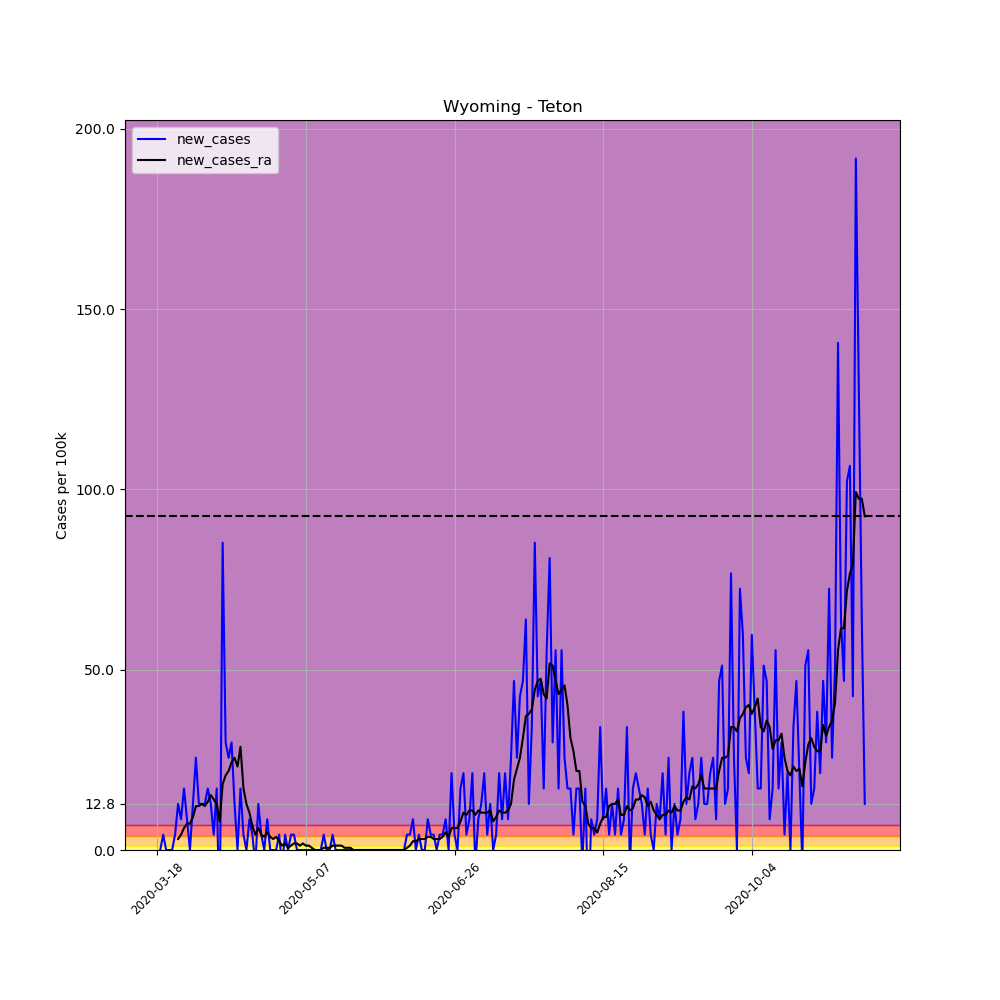

Values plotted in this chart, from the file beside it:
, date, county, state, fips, cases, deaths, COUNTY, STNAME, CTYNAME, POPESTIMATE2019, per_100k, per_100k_ra, new_cases, new_cases_ra
154029, 2020-03-18, Teton, Wyoming, 56039, 1, 0, 39, Wyoming, Teton, 23464, 4.262, , , 
154030, 2020-03-19, Teton, Wyoming, 56039, 1, 0, 39, Wyoming, Teton, 23464, 4.262, , 0.0, 
154031, 2020-03-20, Teton, Wyoming, 56039, 2, 0, 39, Wyoming, Teton, 23464, 8.524, , 4.262, 
154032, 2020-03-21, Teton, Wyoming, 56039, 2, 0, 39, Wyoming, Teton, 23464, 8.524, , 0.0, 
154033, 2020-03-22, Teton, Wyoming, 56039, 2, 0, 39, Wyoming, Teton, 23464, 8.524, , 0.0, 
154034, 2020-03-23, Teton, Wyoming, 56039, 2, 0, 39, Wyoming, Teton, 23464, 8.524, , 0.0, 
154035, 2020-03-24, Teton, Wyoming, 56039, 3, 0, 39, Wyoming, Teton, 23464, 12.79, 7.915, 4.262, 
154036, 2020-03-25, Teton, Wyoming, 56039, 6, 0, 39, Wyoming, Teton, 23464, 25.57, 10.96, 12.79, 3.044
154037, 2020-03-26, Teton, Wyoming, 56039, 8, 0, 39, Wyoming, Teton, 23464, 34.09, 15.22, 8.524, 4.262
154038, 2020-03-27, Teton, Wyoming, 56039, 12, 0, 39, Wyoming, Teton, 23464, 51.14, 21.31, 17.05, 6.088
154039, 2020-03-28, Teton, Wyoming, 56039, 14, 0, 39, Wyoming, Teton, 23464, 59.67, 28.62, 8.524, 7.306
154040, 2020-03-29, Teton, Wyoming, 56039, 14, 0, 39, Wyoming, Teton, 23464, 59.67, 35.92, 0.0, 7.306
154041, 2020-03-30, Teton, Wyoming, 56039, 17, 0, 39, Wyoming, Teton, 23464, 72.45, 45.05, 12.79, 9.133
154042, 2020-03-31, Teton, Wyoming, 56039, 23, 0, 39, Wyoming, Teton, 23464, 98.02, 57.23, 25.57, 12.18
154043, 2020-04-01, Teton, Wyoming, 56039, 26, 0, 39, Wyoming, Teton, 23464, 110.8, 69.41, 12.79, 12.18
154044, 2020-04-02, Teton, Wyoming, 56039, 29, 0, 39, Wyoming, Teton, 23464, 123.6, 82.19, 12.79, 12.79
154045, 2020-04-03, Teton, Wyoming, 56039, 32, 0, 39, Wyoming, Teton, 23464, 136.4, 94.37, 12.79, 12.18
154046, 2020-04-04, Teton, Wyoming, 56039, 36, 0, 39, Wyoming, Teton, 23464, 153.4, 107.8, 17.05, 13.39
154047, 2020-04-05, Teton, Wyoming, 56039, 39, 0, 39, Wyoming, Teton, 23464, 166.2, 123, 12.79, 15.22
154048, 2020-04-06, Teton, Wyoming, 56039, 40, 0, 39, Wyoming, Teton, 23464, 170.5, 137, 4.262, 14
154049, 2020-04-07, Teton, Wyoming, 56039, 44, 0, 39, Wyoming, Teton, 23464, 187.5, 149.8, 17.05, 12.79
154050, 2020-04-08, Teton, Wyoming, 56039, 39, 0, 39, Wyoming, Teton, 23464, 166.2, 157.7, -21.31, 7.915
154051, 2020-04-09, Teton, Wyoming, 56039, 59, 0, 39, Wyoming, Teton, 23464, 251.4, 176, 85.24, 18.27
154052, 2020-04-10, Teton, Wyoming, 56039, 66, 0, 39, Wyoming, Teton, 23464, 281.3, 196.7, 29.83, 20.7
154053, 2020-04-11, Teton, Wyoming, 56039, 72, 0, 39, Wyoming, Teton, 23464, 306.9, 218.6, 25.57, 21.92
154054, 2020-04-12, Teton, Wyoming, 56039, 79, 0, 39, Wyoming, Teton, 23464, 336.7, 242.9, 29.83, 24.35
154055, 2020-04-13, Teton, Wyoming, 56039, 82, 0, 39, Wyoming, Teton, 23464, 349.5, 268.5, 12.79, 25.57
154056, 2020-04-14, Teton, Wyoming, 56039, 82, 0, 39, Wyoming, Teton, 23464, 349.5, 291.6, 0.0, 23.14
154057, 2020-04-15, Teton, Wyoming, 56039, 86, 0, 39, Wyoming, Teton, 23464, 366.5, 320.2, 17.05, 28.62
154058, 2020-04-16, Teton, Wyoming, 56039, 87, 0, 39, Wyoming, Teton, 23464, 370.8, 337.3, 4.262, 17.05
154059, 2020-04-17, Teton, Wyoming, 56039, 87, 0, 39, Wyoming, Teton, 23464, 370.8, 350.1, 0.0, 12.79
154060, 2020-04-18, Teton, Wyoming, 56039, 89, 0, 39, Wyoming, Teton, 23464, 379.3, 360.4, 8.524, 10.35
154061, 2020-04-19, Teton, Wyoming, 56039, 90, 0, 39, Wyoming, Teton, 23464, 383.6, 367.1, 4.262, 6.697
154062, 2020-04-20, Teton, Wyoming, 56039, 89, 0, 39, Wyoming, Teton, 23464, 379.3, 371.4, -4.262, 4.262
154063, 2020-04-21, Teton, Wyoming, 56039, 92, 0, 39, Wyoming, Teton, 23464, 392.1, 377.5, 12.79, 6.088
154064, 2020-04-22, Teton, Wyoming, 56039, 93, 0, 39, Wyoming, Teton, 23464, 396.4, 381.7, 4.262, 4.262
154065, 2020-04-23, Teton, Wyoming, 56039, 93, 1, 39, Wyoming, Teton, 23464, 396.4, 385.4, 0.0, 3.653
154066, 2020-04-24, Teton, Wyoming, 56039, 95, 1, 39, Wyoming, Teton, 23464, 404.9, 390.3, 8.524, 4.871
154067, 2020-04-25, Teton, Wyoming, 56039, 95, 1, 39, Wyoming, Teton, 23464, 404.9, 393.9, 0.0, 3.653
154068, 2020-04-26, Teton, Wyoming, 56039, 95, 1, 39, Wyoming, Teton, 23464, 404.9, 397, 0.0, 3.044
154069, 2020-04-27, Teton, Wyoming, 56039, 95, 1, 39, Wyoming, Teton, 23464, 404.9, 400.6, 0.0, 3.653
154070, 2020-04-28, Teton, Wyoming, 56039, 96, 1, 39, Wyoming, Teton, 23464, 409.1, 403, 4.262, 2.435
154071, 2020-04-29, Teton, Wyoming, 56039, 95, 1, 39, Wyoming, Teton, 23464, 404.9, 404.3, -4.262, 1.218
154072, 2020-04-30, Teton, Wyoming, 56039, 96, 1, 39, Wyoming, Teton, 23464, 409.1, 406.1, 4.262, 1.827
154073, 2020-05-01, Teton, Wyoming, 56039, 96, 1, 39, Wyoming, Teton, 23464, 409.1, 406.7, 0.0, 0.6088
154074, 2020-05-02, Teton, Wyoming, 56039, 97, 1, 39, Wyoming, Teton, 23464, 413.4, 407.9, 4.262, 1.218
154075, 2020-05-03, Teton, Wyoming, 56039, 98, 1, 39, Wyoming, Teton, 23464, 417.7, 409.7, 4.262, 1.827
154076, 2020-05-04, Teton, Wyoming, 56039, 98, 1, 39, Wyoming, Teton, 23464, 417.7, 411.6, 0.0, 1.827
154077, 2020-05-05, Teton, Wyoming, 56039, 98, 1, 39, Wyoming, Teton, 23464, 417.7, 412.8, 0.0, 1.218
154078, 2020-05-06, Teton, Wyoming, 56039, 98, 1, 39, Wyoming, Teton, 23464, 417.7, 414.6, 0.0, 1.827
154079, 2020-05-07, Teton, Wyoming, 56039, 98, 1, 39, Wyoming, Teton, 23464, 417.7, 415.8, 0.0, 1.218
154080, 2020-05-08, Teton, Wyoming, 56039, 98, 1, 39, Wyoming, Teton, 23464, 417.7, 417.1, 0.0, 1.218
154081, 2020-05-09, Teton, Wyoming, 56039, 98, 1, 39, Wyoming, Teton, 23464, 417.7, 417.7, 0.0, 0.6088
154082, 2020-05-10, Teton, Wyoming, 56039, 98, 1, 39, Wyoming, Teton, 23464, 417.7, 417.7, 0.0, 0.0
154083, 2020-05-11, Teton, Wyoming, 56039, 98, 1, 39, Wyoming, Teton, 23464, 417.7, 417.7, 0.0, 0.0
154084, 2020-05-12, Teton, Wyoming, 56039, 98, 1, 39, Wyoming, Teton, 23464, 417.7, 417.7, 0.0, 0.0
154085, 2020-05-13, Teton, Wyoming, 56039, 99, 1, 39, Wyoming, Teton, 23464, 421.9, 418.3, 4.262, 0.6088
154086, 2020-05-14, Teton, Wyoming, 56039, 99, 1, 39, Wyoming, Teton, 23464, 421.9, 418.9, 0.0, 0.6088
154087, 2020-05-15, Teton, Wyoming, 56039, 99, 1, 39, Wyoming, Teton, 23464, 421.9, 419.5, 0.0, 0.6088
154088, 2020-05-16, Teton, Wyoming, 56039, 100, 1, 39, Wyoming, Teton, 23464, 426.2, 420.7, 4.262, 1.218
... 179 more rows
